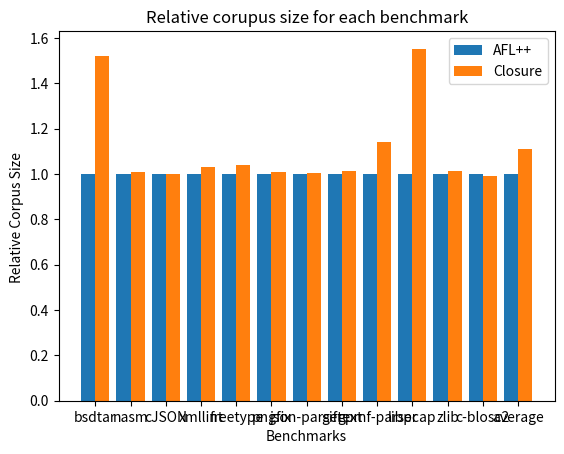

Python code for this plot:
import numpy as np
import matplotlib.pyplot as plt

benchmarks = ["bsdtar", "nasm", "cJSON", "xmllint", "freetype", "pngfix",
              "json-parser", "giftext", "gpmf-parser", "libpcap", "zlib", "c-blosc2", "average"]

afl_data_exec = [1, 1, 1, 1, 1, 1, 1, 1, 1, 1, 1, 1, 1]
closure_data_exec = [3.5, 1.06, 3.58, 2.18, 2.72,
                     3.81, 2.71, 3.54, 2.13, 2.58, 3.57, 3.01, 2.865]

closure_data_cov = [1.52, 1.011, 1, 1.03, 1.038, 1.008,
                    1.004, 1.0132, 1.143, 1.553, 1.013, 0.99, 1.1102]


closure_data_corpus = [1.661495367, 1.04, 1.06, 0.955,
                       1.08, 1.05, 1.06, 0.56, 1.11, 1.45, 1.11, 1.032, 1.097]

X_axis = np.arange(len(benchmarks))

if False:
    plt.bar(X_axis - 0.2, afl_data_exec, 0.4, label='AFL++')
    plt.bar(X_axis + 0.2, closure_data_exec, 0.4, label='Closure')

    plt.xticks(X_axis, benchmarks)
    plt.xlabel("Benchmarks")
    plt.ylabel("Relative Exec Speed ")
    plt.title("Execution speedup for each benchmark")
    plt.legend()
elif False:
    plt.bar(X_axis - 0.2, afl_data_exec, 0.4, label='AFL++')
    plt.bar(X_axis + 0.2, closure_data_cov, 0.4, label='Closure')

    plt.xticks(X_axis, benchmarks)
    plt.xlabel("Benchmarks")
    plt.ylabel("Relative Code Coverage ")
    plt.title("Relative code coverage for each benchmark")
    plt.legend()
else:
    plt.bar(X_axis - 0.2, afl_data_exec, 0.4, label='AFL++')
    plt.bar(X_axis + 0.2, closure_data_cov, 0.4, label='Closure')

    plt.xticks(X_axis, benchmarks)
    plt.xlabel("Benchmarks")
    plt.ylabel("Relative Corpus Size ")
    plt.title("Relative corupus size for each benchmark")
    plt.legend()


plt.show()
